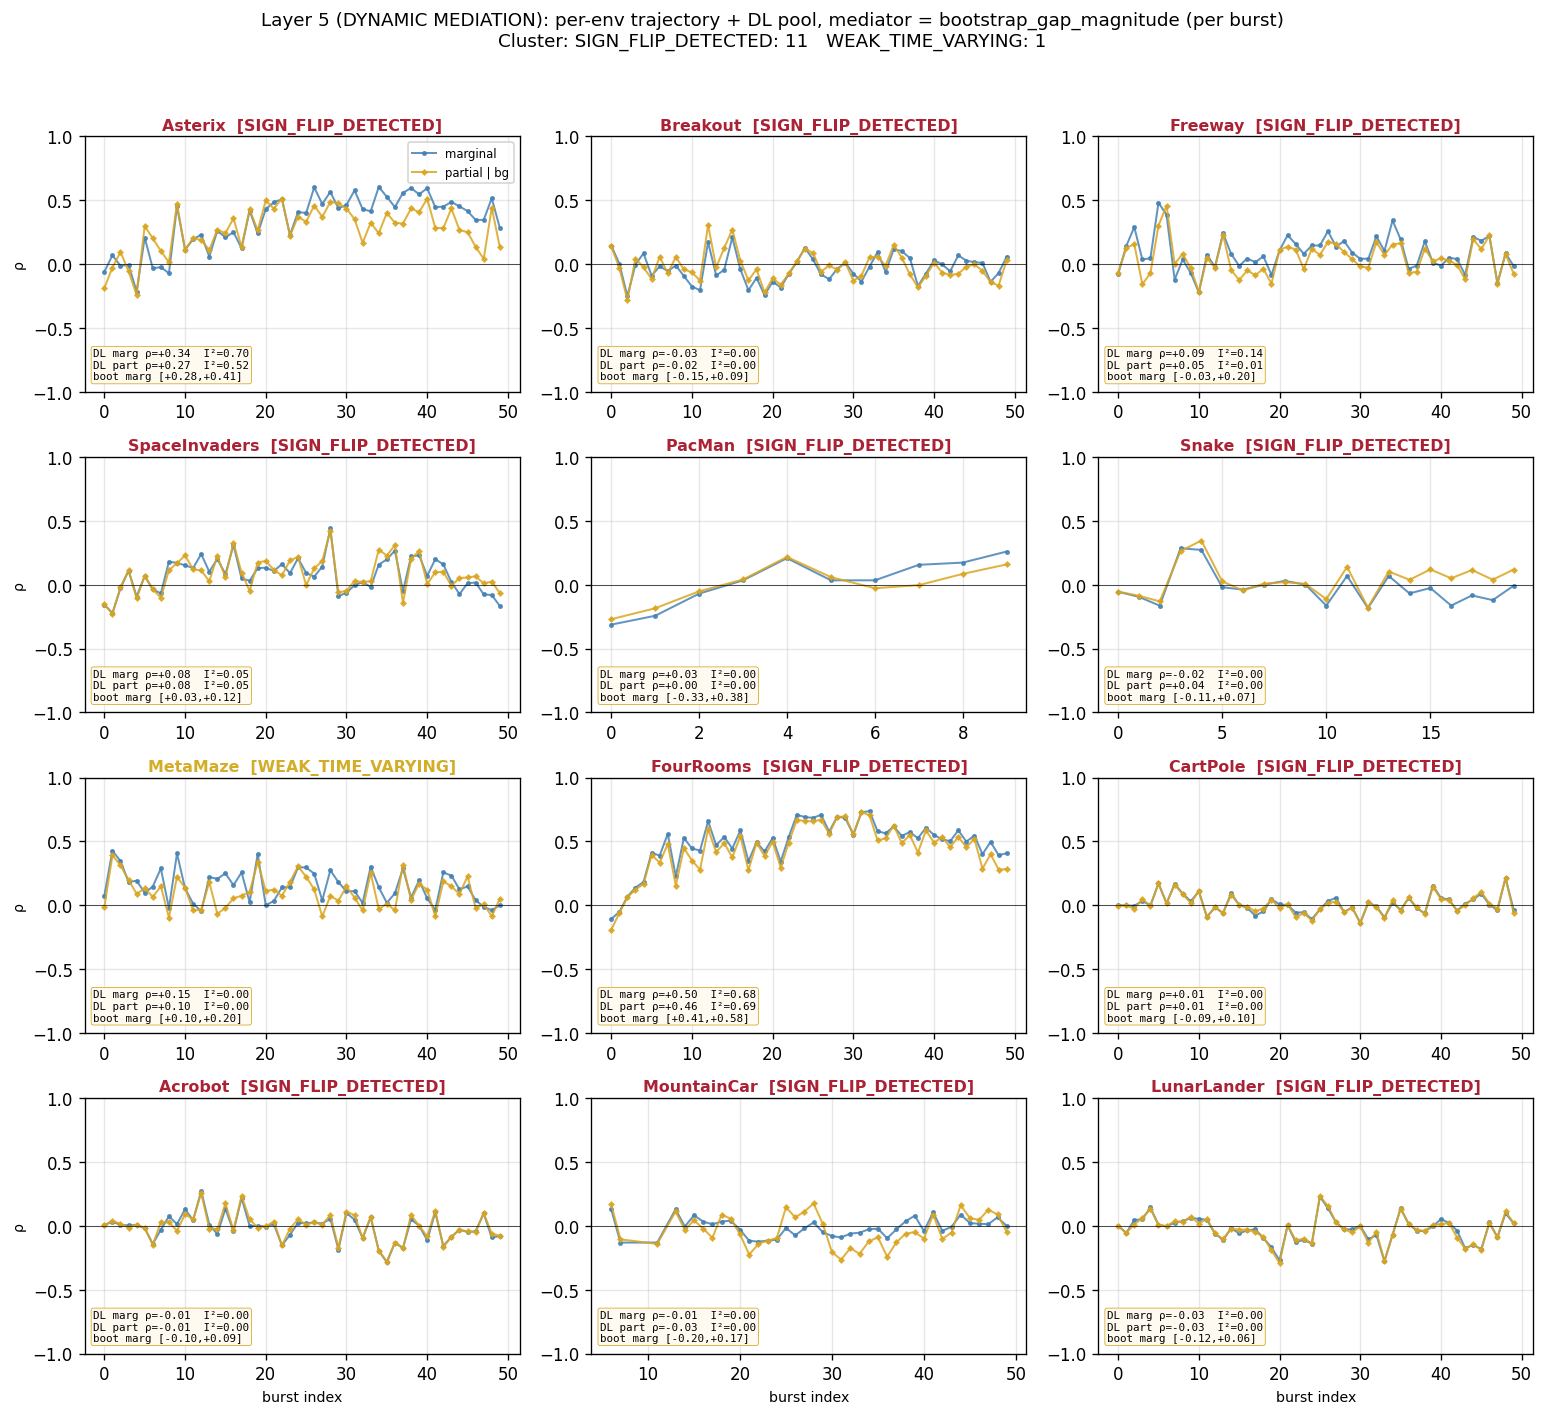

Source data for this figure (header and first rows):
env, n_bursts, status, dl_marg_rho, dl_marg_i2, dl_part_rho, dl_part_i2, boot_marg_lo, boot_marg_hi, boot_part_lo, boot_part_hi
Asterix, 50, SIGN_FLIP_DETECTED, +0.344, 0.696, +0.275, 0.519, +0.284, +0.411, +0.209, +0.345
Breakout, 50, SIGN_FLIP_DETECTED, -0.034, 0.000, -0.024, 0.000, -0.154, +0.090, -0.143, +0.105
Freeway, 50, SIGN_FLIP_DETECTED, +0.092, 0.144, +0.045, 0.011, -0.028, +0.204, -0.074, +0.148
SpaceInvaders, 50, SIGN_FLIP_DETECTED, +0.077, 0.053, +0.084, 0.048, +0.032, +0.118, +0.041, +0.124
PacMan, 10, SIGN_FLIP_DETECTED, +0.027, 0.000, +0.002, 0.000, -0.333, +0.382, -0.352, +0.375
Snake, 20, SIGN_FLIP_DETECTED, -0.022, 0.000, +0.041, 0.000, -0.114, +0.071, -0.044, +0.128
MetaMaze, 50, WEAK_TIME_VARYING, +0.154, 0.000, +0.100, 0.000, +0.104, +0.202, +0.047, +0.155
FourRooms, 50, SIGN_FLIP_DETECTED, +0.503, 0.682, +0.457, 0.695, +0.411, +0.582, +0.393, +0.516
CartPole, 50, SIGN_FLIP_DETECTED, +0.010, 0.000, +0.007, 0.000, -0.086, +0.096, -0.088, +0.096
Acrobot, 50, SIGN_FLIP_DETECTED, -0.013, 0.000, -0.007, 0.000, -0.104, +0.087, -0.090, +0.085
MountainCar, 50, SIGN_FLIP_DETECTED, -0.013, 0.000, -0.033, 0.000, -0.199, +0.166, -0.138, +0.071
LunarLander, 50, SIGN_FLIP_DETECTED, -0.026, 0.000, -0.029, 0.000, -0.120, +0.060, -0.121, +0.056
# cluster status counts: {'SIGN_FLIP_DET…, 'WEAK_TIME_VARYING': 1}
